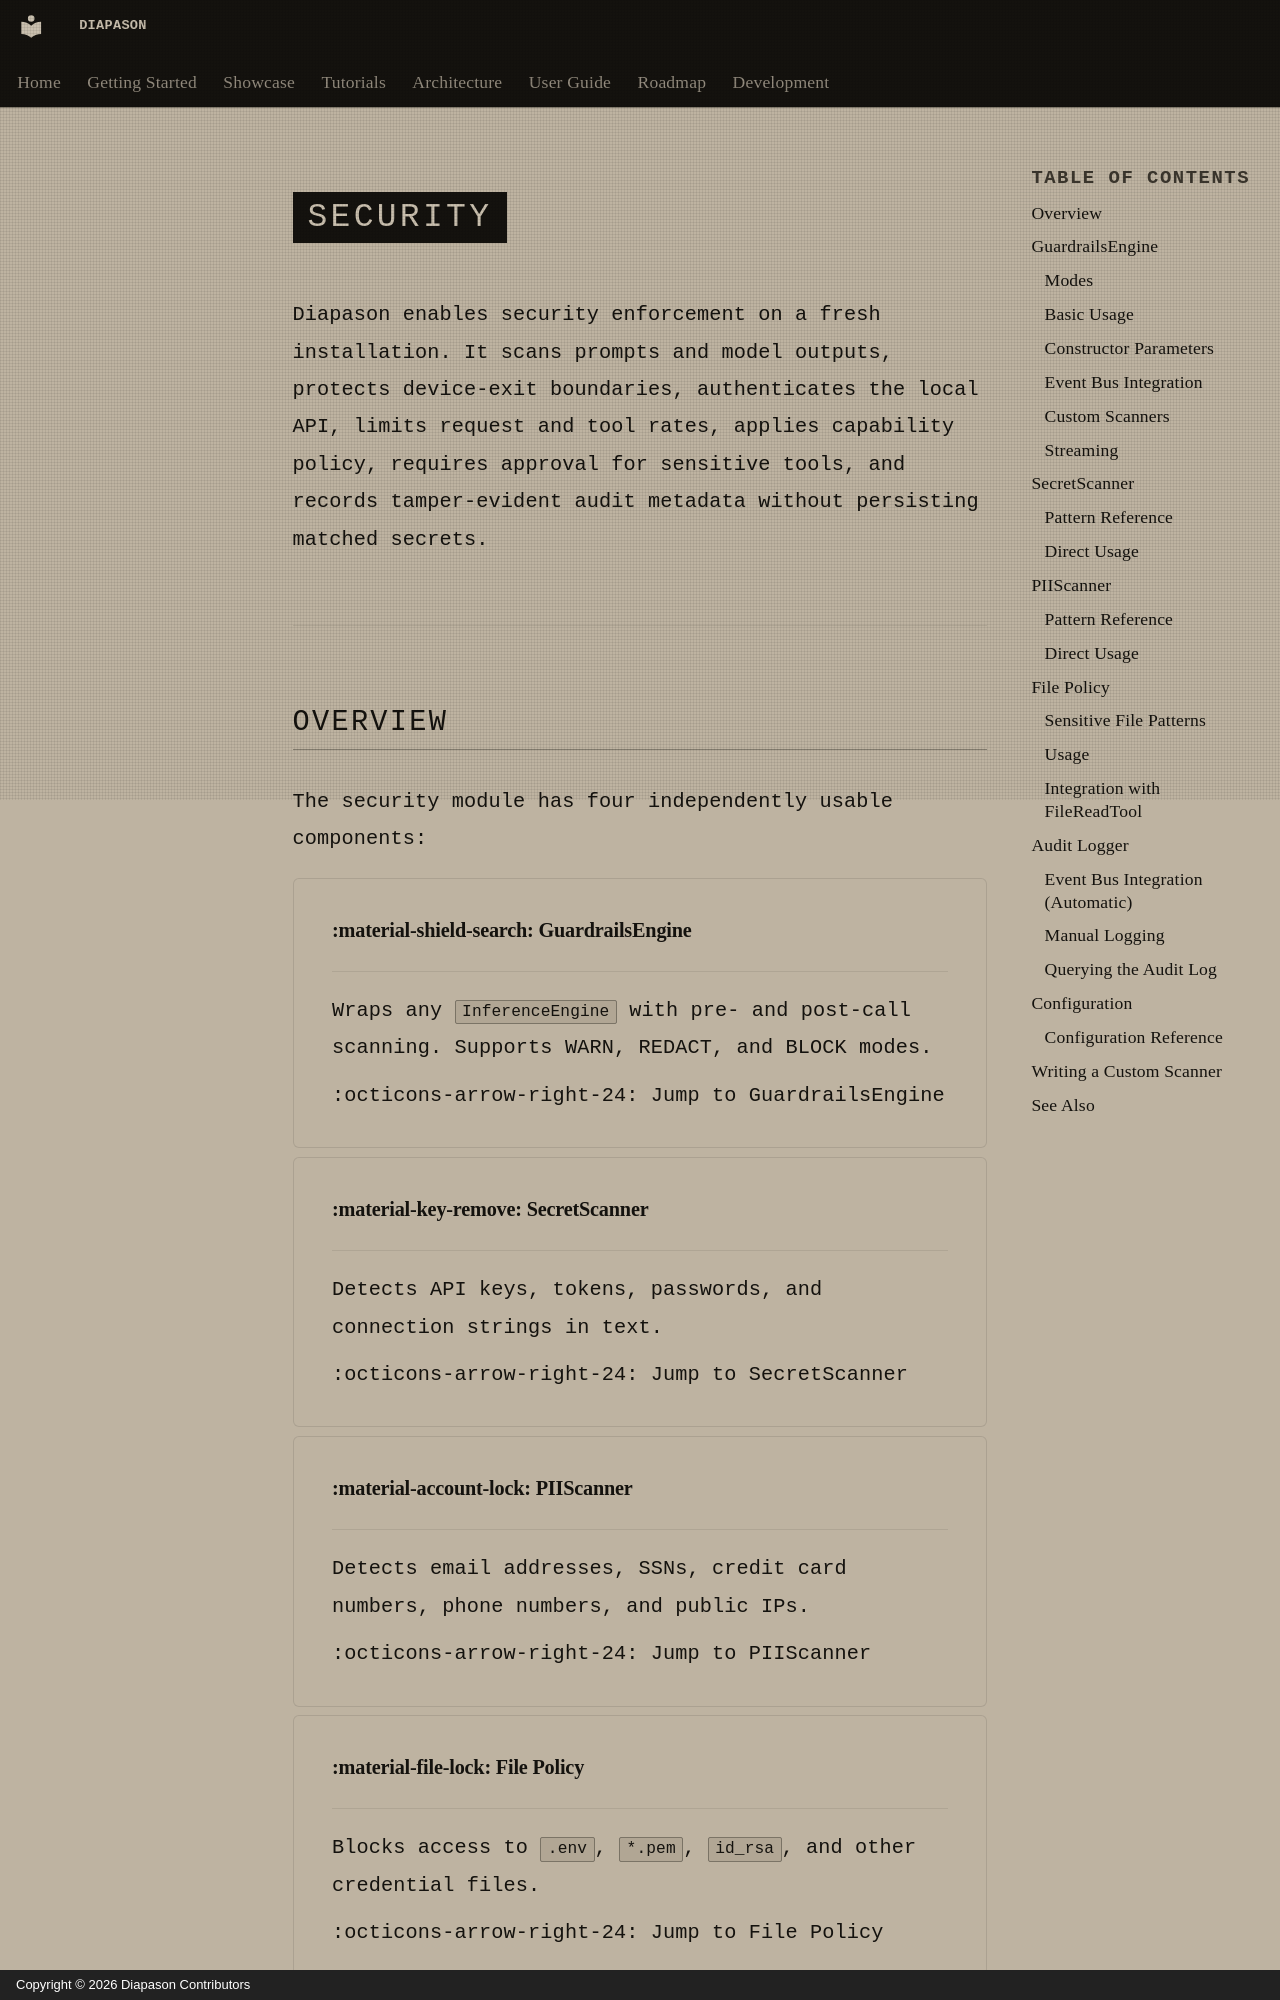

repository: carlitoetienne01-spec/Diapason · page: user-guide/security.en/index.html · generator: mkdocs · copyright: Copyright © 2026 Diapason Contributors

# Security

Diapason enables security enforcement on a fresh installation. It scans prompts and model outputs, protects device-exit boundaries, authenticates the local API, limits request and tool rates, applies capability policy, requires approval for sensitive tools, and records tamper-evident audit metadata without persisting matched secrets.

---

## Overview

The security module has four independently usable components:

<div class="grid cards" markdown>

- :material-shield-search: **GuardrailsEngine**

    ---

    Wraps any `InferenceEngine` with pre- and post-call scanning. Supports WARN, REDACT, and BLOCK modes.

    [:octicons-arrow-right-24: Jump to GuardrailsEngine](#guardrailsengine)

- :material-key-remove: **SecretScanner**

    ---

    Detects API keys, tokens, passwords, and connection strings in text.

    [:octicons-arrow-right-24: Jump to SecretScanner](#secretscanner)

- :material-account-lock: **PIIScanner**

    ---

    Detects email addresses, SSNs, credit card numbers, phone numbers, and public IPs.

    [:octicons-arrow-right-24: Jump to PIIScanner](#piiscanner)

- :material-file-lock: **File Policy**

    ---

    Blocks access to `.env`, `*.pem`, `id_rsa`, and other credential files.

    [:octicons-arrow-right-24: Jump to File Policy](#file-policy)

</div>

---
